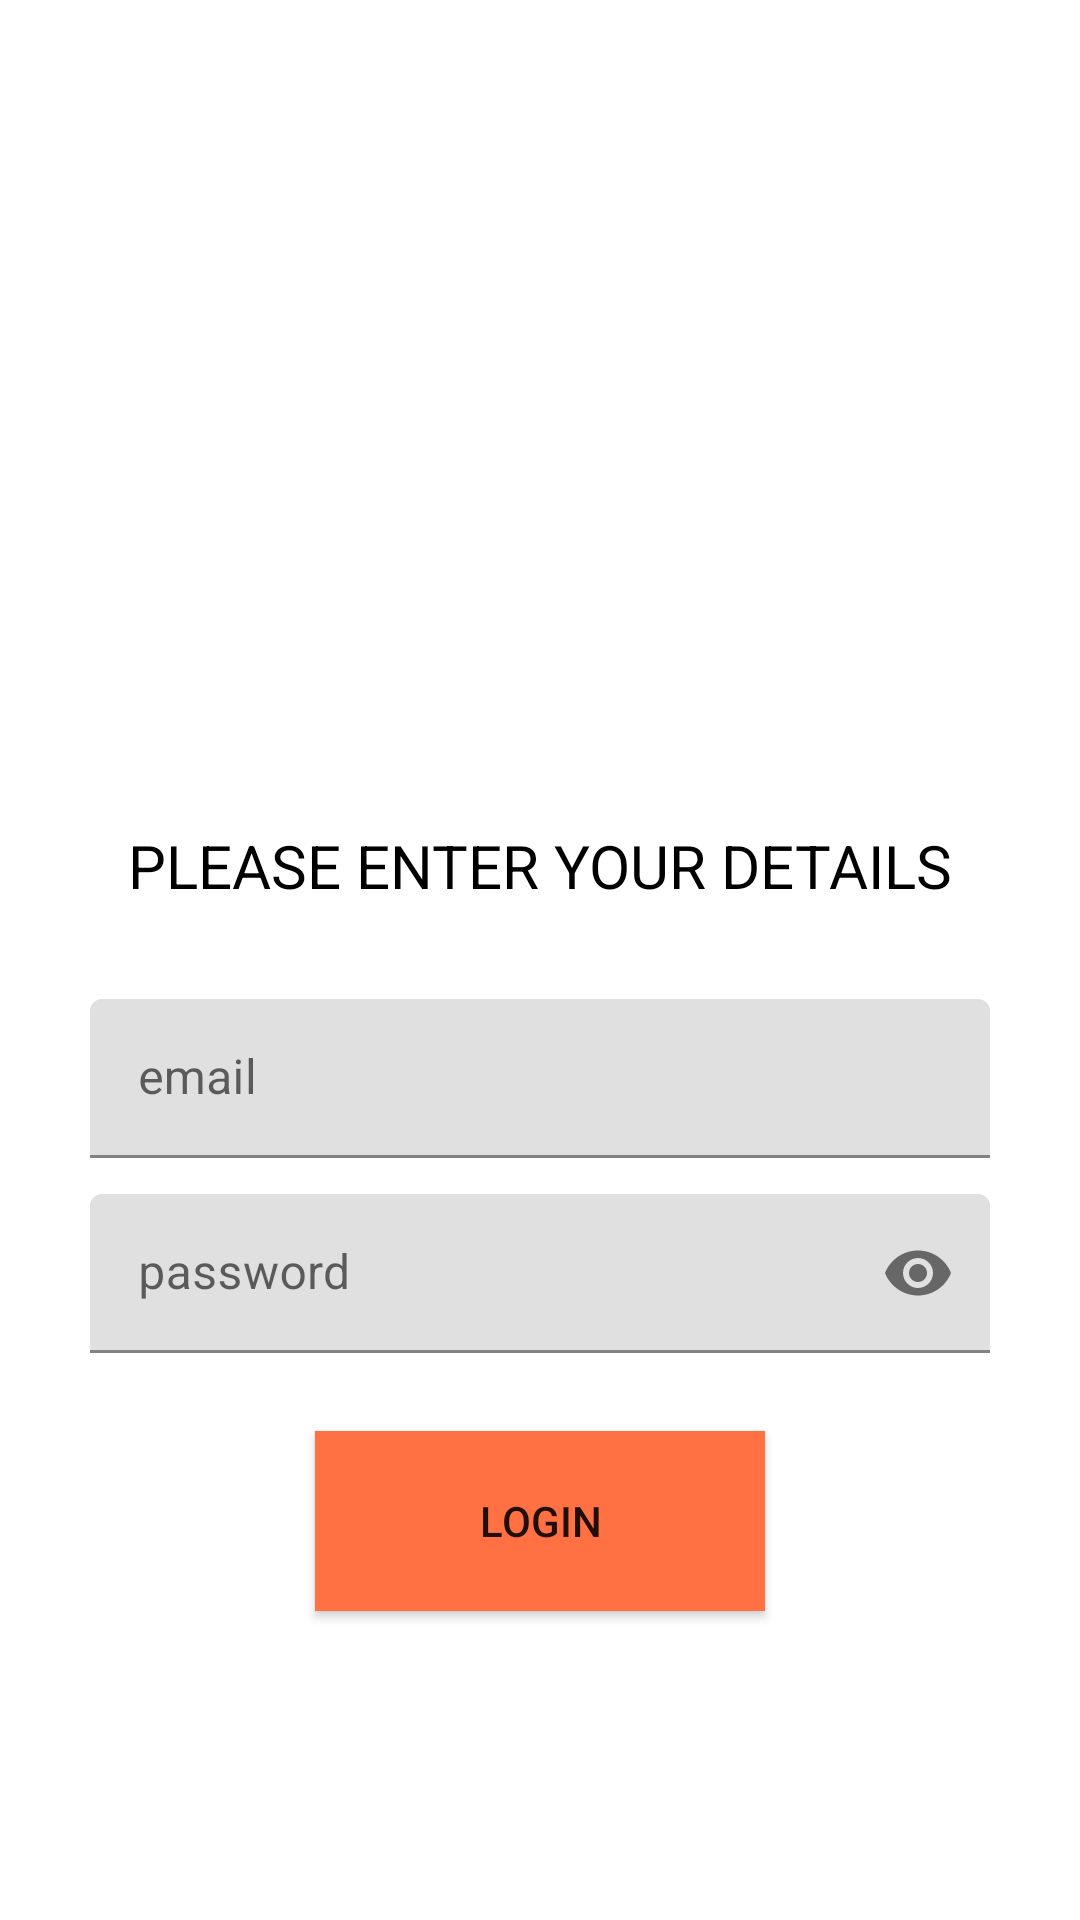

Layout XML and referenced resources for this Android screen:
<!-- AndroidManifest.xml: application theme AppTheme -->
<!-- res/layout/activity_amazon_creds.xml -->
<?xml version="1.0" encoding="utf-8"?>
<ScrollView
    xmlns:android="http://schemas.android.com/apk/res/android"
    xmlns:app="http://schemas.android.com/apk/res-auto"
    xmlns:tools="http://schemas.android.com/tools"
    android:layout_width="match_parent"
    android:layout_height="match_parent"
    android:background="@color/white"
    tools:context=".zincActivities.AmazonCredsActivity">

    <LinearLayout
        android:layout_width="match_parent"
        android:layout_height="wrap_content"
        android:clipChildren="false"
        android:clipToPadding="false"
        android:orientation="vertical"
        android:padding="24dp"
        android:paddingTop="16dp"
        >

        <ImageView
            android:id="@+id/amazon_logo_image"
            android:layout_width="150dp"
            android:layout_height="151dp"
            android:layout_gravity="center_horizontal"
            android:layout_marginTop="80dp"
            android:contentDescription="@string/todo"
            app:srcCompat="@drawable/amazon_logo" />

        <TextView
            android:layout_width="wrap_content"
            android:layout_height="wrap_content"
            android:layout_gravity="center_horizontal"
            android:layout_marginTop="20dp"
            android:layout_marginBottom="25dp"
            android:fontFamily="sans-serif"
            android:text="Please enter your details"
            android:textAllCaps="true"
            android:textColor="@color/black"
            android:textSize="20sp" />


        <com.google.android.material.textfield.TextInputLayout
            android:layout_width="match_parent"
            android:layout_height="53dp"
            android:layout_margin="6dp"
            app:errorEnabled="true"
            android:background="@drawable/round_corner_toggle"

            >

            <com.google.android.material.textfield.TextInputEditText
                android:id="@+id/amazon_login_email_text"
                android:layout_width="match_parent"
                android:layout_height="wrap_content"
                android:ems="10"
                android:inputType="textEmailAddress"
                android:hint="@string/email"
                android:importantForAutofill="no"/>
        </com.google.android.material.textfield.TextInputLayout>



        <com.google.android.material.textfield.TextInputLayout
            android:layout_width="match_parent"
            android:layout_height="53dp"
            android:layout_margin="6dp"
            android:hint="@string/password"
            app:passwordToggleEnabled="true"
            android:background="@drawable/round_corner_toggle"
            app:errorEnabled="true">

            <com.google.android.material.textfield.TextInputEditText
                android:id="@+id/amazon_login_pword_text"
                android:layout_width="match_parent"
                android:layout_height="wrap_content"
                android:inputType="textPassword"/>
        </com.google.android.material.textfield.TextInputLayout>


        <Button
            android:id="@+id/amazon_login_btn"
            android:layout_width="150dp"
            android:layout_height="60dp"
            android:layout_gravity="center_horizontal"
            android:background="@color/app_orange"
            android:layout_marginTop="20dp"
            android:text="@string/login"
            />


    </LinearLayout>

</ScrollView>
<!-- resources referenced by this layout -->
<resources>
  <color name="app_orange">#ff7043</color>
  <color name="black">#000000</color>
  <color name="white">#ffffff</color>
  <string name="email">email</string>
  <string name="login">login</string>
  <string name="password">password</string>
  <string name="todo">TODO</string>
  <style name="AppTheme" parent="Theme.MaterialComponents.Light">
          
          <item name="colorPrimary">@color/app_orange</item>
          <item name="colorPrimaryDark">#c63f17</item>
          <item name="colorAccent">@color/colorAccent</item>
          <item name="windowActionBar">false</item>
          <item name="windowNoTitle">true</item>
          <item name="actionModeBackground">@color/colorPrimaryDark</item>
          <item name="bottomSheetDialogTheme">@style/AppBottomSheetDialogTheme</item>
      </style>
  <color name="colorAccent">#ffa270</color>
  <color name="colorPrimaryDark">#c63f17</color>
  <style name="AppBottomSheetDialogTheme" parent="Theme.Design.Light.BottomSheetDialog">
          <item name="bottomSheetStyle">@style/AppModalStyle</item>
      </style>
  <style name="AppModalStyle" parent="Widget.Design.BottomSheet.Modal">
          <item name="android:background">@drawable/rounded_dialog</item>
      </style>
</resources>
